Run: headless pygame with SDL's dummy video driver; simulated clock (each Clock.tick advances the game by its frame time, no real sleeping); random seed 0; keys injected as events and as key.get_pressed() state; mouse plan: one left click at the window centre at the start of phase 2, then a move to the lower-right quarter at the start of phase 3.
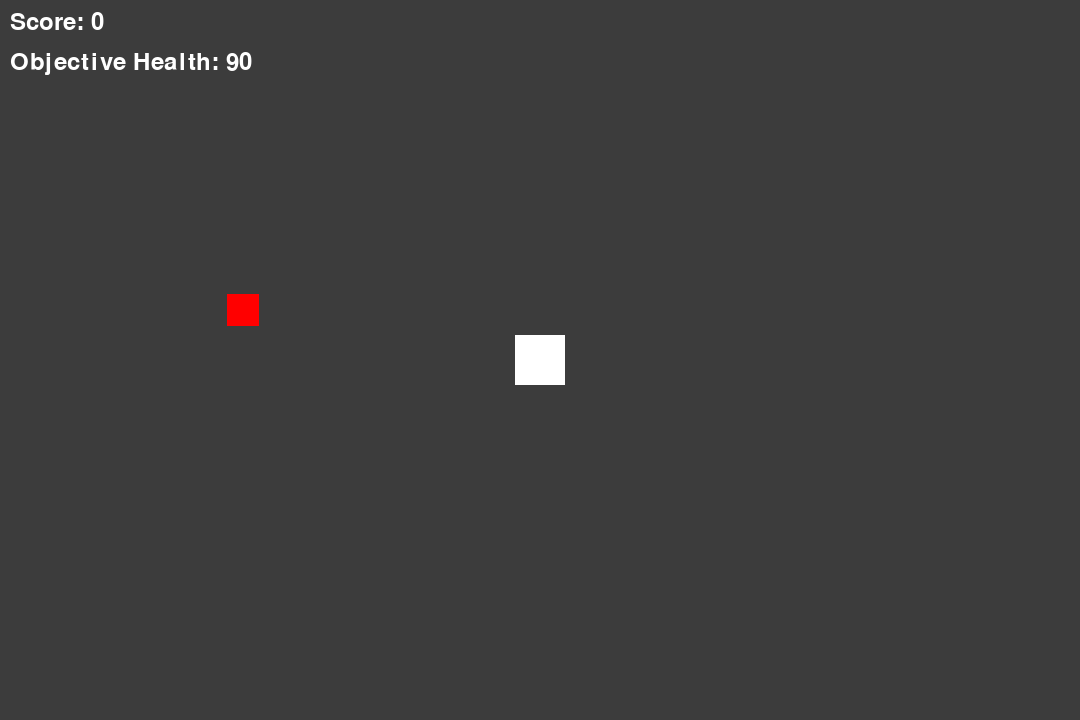
Frame 1 of 4 · flips 1–60 · no input
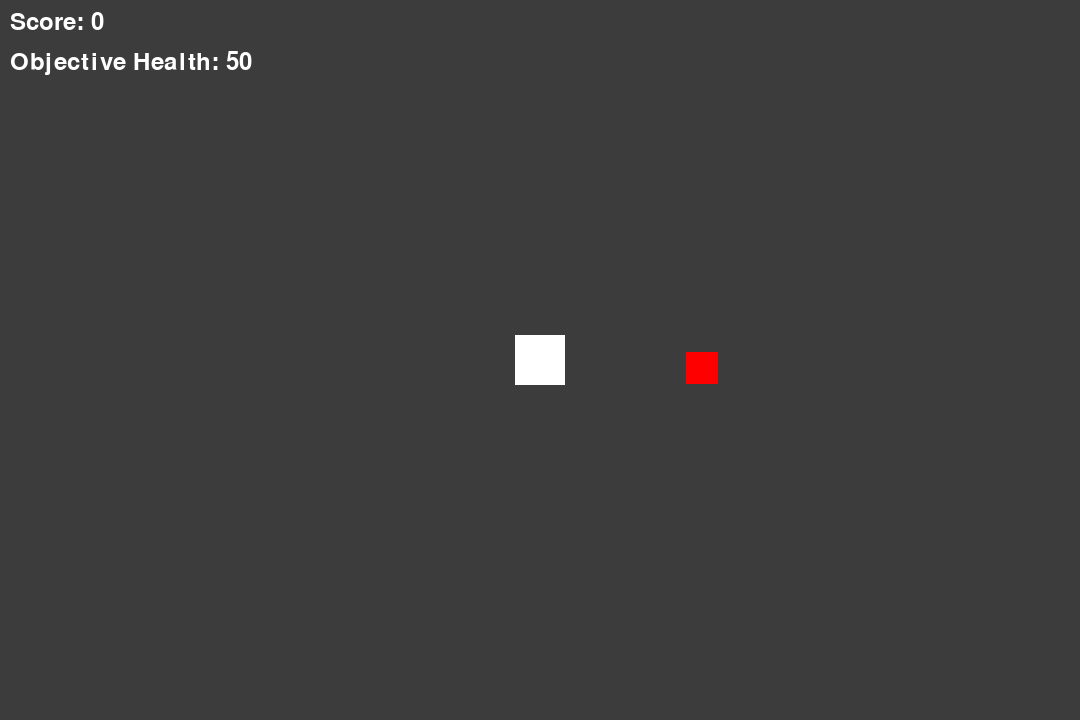
Frame 2 of 4 · flips 61–180 · clicked the window centre · tapped SPACE, RETURN · held RIGHT (→), D
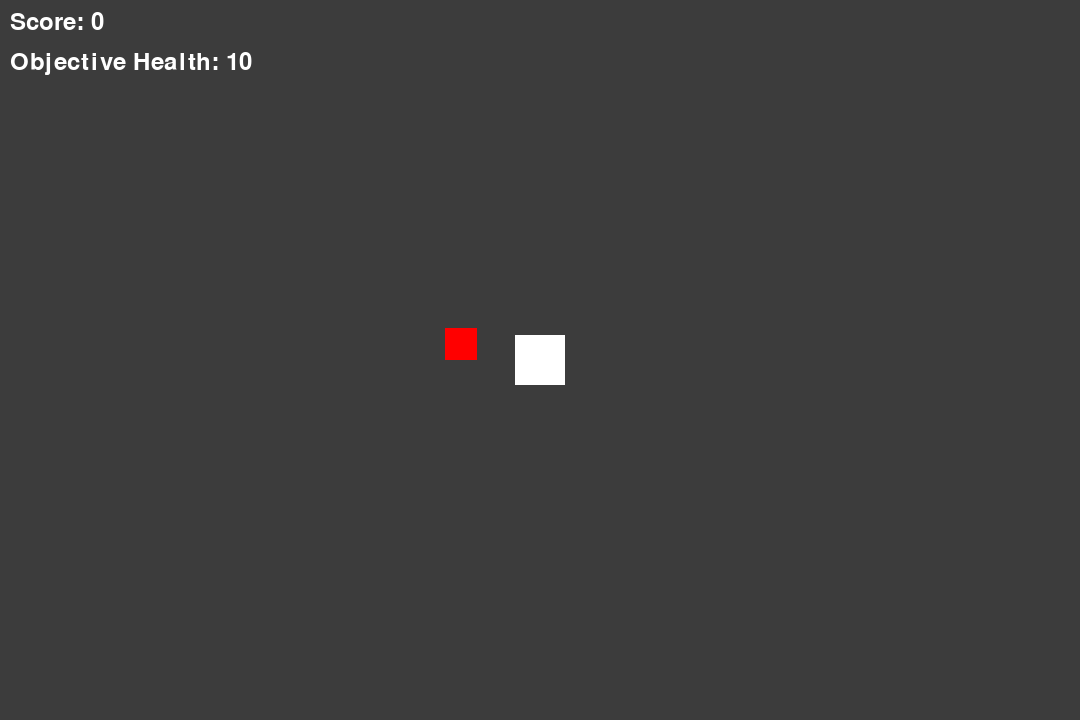
Frame 3 of 4 · flips 181–300 · moved the mouse to the lower-right quarter · held DOWN (↓), S
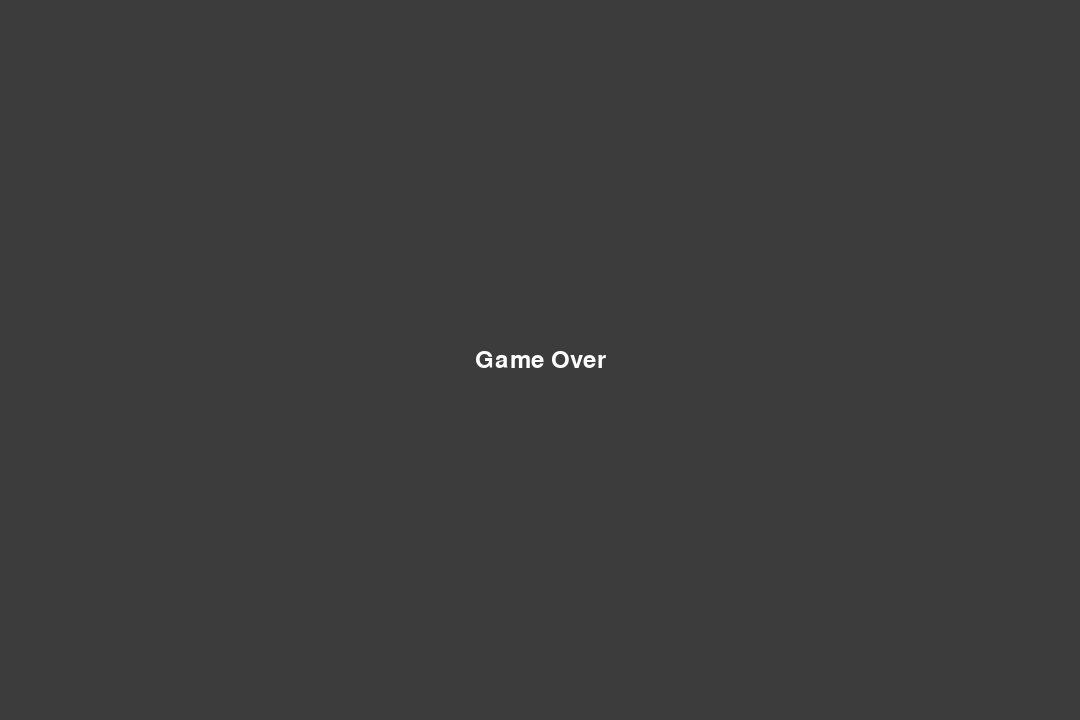
Frame 4 of 4 · flips 301–420 · held LEFT (←), A, UP (↑), W

The pygame program that drew these frames:

import pygame
import sys
import random
import math

# Initialize Pygame
pygame.init()

# Constants
SCREEN_WIDTH = 1080
SCREEN_HEIGHT = 720
BACKGROUND_COLOR = (60, 60, 60)
PLAYER_COLOR = (0, 0, 255)
OBJECTIVE_COLOR = (255, 255, 255)
ENEMY_COLOR = (255, 0, 0)
BULLET_COLOR = (255, 255, 0)
PLAYER_SPEED = 5
ENEMY_SPEED = 5
ENEMY_SPAWN_INTERVAL = 30  # Number of frames between enemy spawns
BULLET_SPEED = 8
OBJECTIVE_HIT_POINTS = 100

# Create the screen
screen = pygame.display.set_mode((SCREEN_WIDTH, SCREEN_HEIGHT))
pygame.display.set_caption("Defend the Objective")

# Player Class
class Player:
    def __init__(self):
        self.rect = pygame.Rect(SCREEN_WIDTH // 2 - 25, SCREEN_HEIGHT // 2 - 25, 50, 50)
        self.score = 0

    def move(self, keys):
        if keys[pygame.K_LEFT] or keys[pygame.K_a]:
            self.rect.x -= PLAYER_SPEED
        if keys[pygame.K_RIGHT] or keys[pygame.K_d]:
            self.rect.x += PLAYER_SPEED
        if keys[pygame.K_UP] or keys[pygame.K_w]:
            self.rect.y -= PLAYER_SPEED
        if keys[pygame.K_DOWN] or keys[pygame.K_s]:
            self.rect.y += PLAYER_SPEED

    def draw(self, screen):
        pygame.draw.rect(screen, PLAYER_COLOR, self.rect)

# Objective Class
class Objective:
    def __init__(self):
        self.rect = pygame.Rect(SCREEN_WIDTH // 2 - 25, SCREEN_HEIGHT // 2 - 25, 50, 50)
        self.health = OBJECTIVE_HIT_POINTS

    def draw(self, screen):
        pygame.draw.rect(screen, OBJECTIVE_COLOR, self.rect)

# Enemy Class
class Enemy:
    def __init__(self):
        self.rect = pygame.Rect(random.randint(0, SCREEN_WIDTH -32), random.randint(0, SCREEN_HEIGHT - 32), 32, 32)

    def move_towards_objective(self, objective):
        dx = objective.rect.x - self.rect.x
        dy = objective.rect.y - self.rect.y
        distance = (dx ** 2 + dy ** 2) ** 0.5
        if distance > 0:
            self.rect.x += ENEMY_SPEED * dx / distance
            self.rect.y += ENEMY_SPEED * dy / distance

    def draw(self, screen):
        pygame.draw.rect(screen, ENEMY_COLOR, self.rect)

# Bullet Class
class Bullet:
    def __init__(self, x, y, target_x, target_y):
        self.rect = pygame.Rect(x, y, 10, 10)
        self.target_x = target_x
        self.target_y = target_y
        self.angle = math.atan2(target_y - y, target_x - x)

    def move(self):
        self.rect.x += BULLET_SPEED * math.cos(self.angle)
        self.rect.y += BULLET_SPEED * math.sin(self.angle)

    def draw(self, screen):
        pygame.draw.rect(screen, BULLET_COLOR, self.rect)

# Create instances of player, objective, enemies, and bullets
player = Player()
objective = Objective()
enemies = []
bullets = []

# Game loop
clock = pygame.time.Clock()
frame_count = 0

running = True
while running:
    for event in pygame.event.get():
        if event.type == pygame.QUIT:
            running = False

    keys = pygame.key.get_pressed()
    player.move(keys)

    # Spawn enemies at regular intervals
    if frame_count % ENEMY_SPAWN_INTERVAL == 0:
        enemies.append(Enemy())

    # Update enemy positions and check for collisions with the objective
    for enemy in enemies:
        enemy.move_towards_objective(objective)
        if enemy.rect.colliderect(objective.rect):
            objective.health -= 10
            enemies.remove(enemy)  # Remove enemy when it reaches the objective

    # Shoot a bullet when the left mouse button is pressed
    if pygame.mouse.get_pressed()[0]:
        mouse_x, mouse_y = pygame.mouse.get_pos()
        bullet = Bullet(player.rect.centerx - 5, player.rect.centery - 5, mouse_x, mouse_y)
        bullets.append(bullet)

    # Update bullet positions and check for collisions with enemies
    for bullet in bullets:
        bullet.move()
        if bullet.rect.y < 0 or bullet.rect.x < 0 or bullet.rect.x > SCREEN_WIDTH or bullet.rect.y > SCREEN_HEIGHT:
            bullets.remove(bullet)
        for enemy in enemies:
            if bullet.rect.colliderect(enemy.rect):
                bullets.remove(bullet)
                enemies.remove(enemy)
                player.score += 1

    # Clear the screen
    screen.fill(BACKGROUND_COLOR)

    # Draw player, objective, enemies, and bullets
    player.draw(screen)
    objective.draw(screen)
    for enemy in enemies:
        enemy.draw(screen)
    for bullet in bullets:
        bullet.draw(screen)

    # Check for game over condition (objective health <= 0)
    if objective.health <= 0:
        running = False

    # Display player score and objective health
    font = pygame.font.Font(None, 36)
    score_text = font.render(f"Score: {player.score}", True, (255, 255, 255))
    health_text = font.render(f"Objective Health: {objective.health}", True, (255, 255, 255))
    screen.blit(score_text, (10, 10))
    screen.blit(health_text, (10, 50))

    # Update the display
    pygame.display.flip()

    # Increment frame count
    frame_count += 1

    # Cap the frame rate
    clock.tick(60)

# Game over screen
game_over_font = pygame.font.Font(None, 36)
game_over_text = game_over_font.render("Game Over", True, (255, 255, 255))
game_over_rect = game_over_text.get_rect(center=(SCREEN_WIDTH // 2, SCREEN_HEIGHT // 2))

screen.fill(BACKGROUND_COLOR)
screen.blit(game_over_text, game_over_rect)
pygame.display.flip()

# Wait for a few seconds before quitting
pygame.time.delay(3000)

# Quit Pygame
pygame.quit()
sys.exit()
